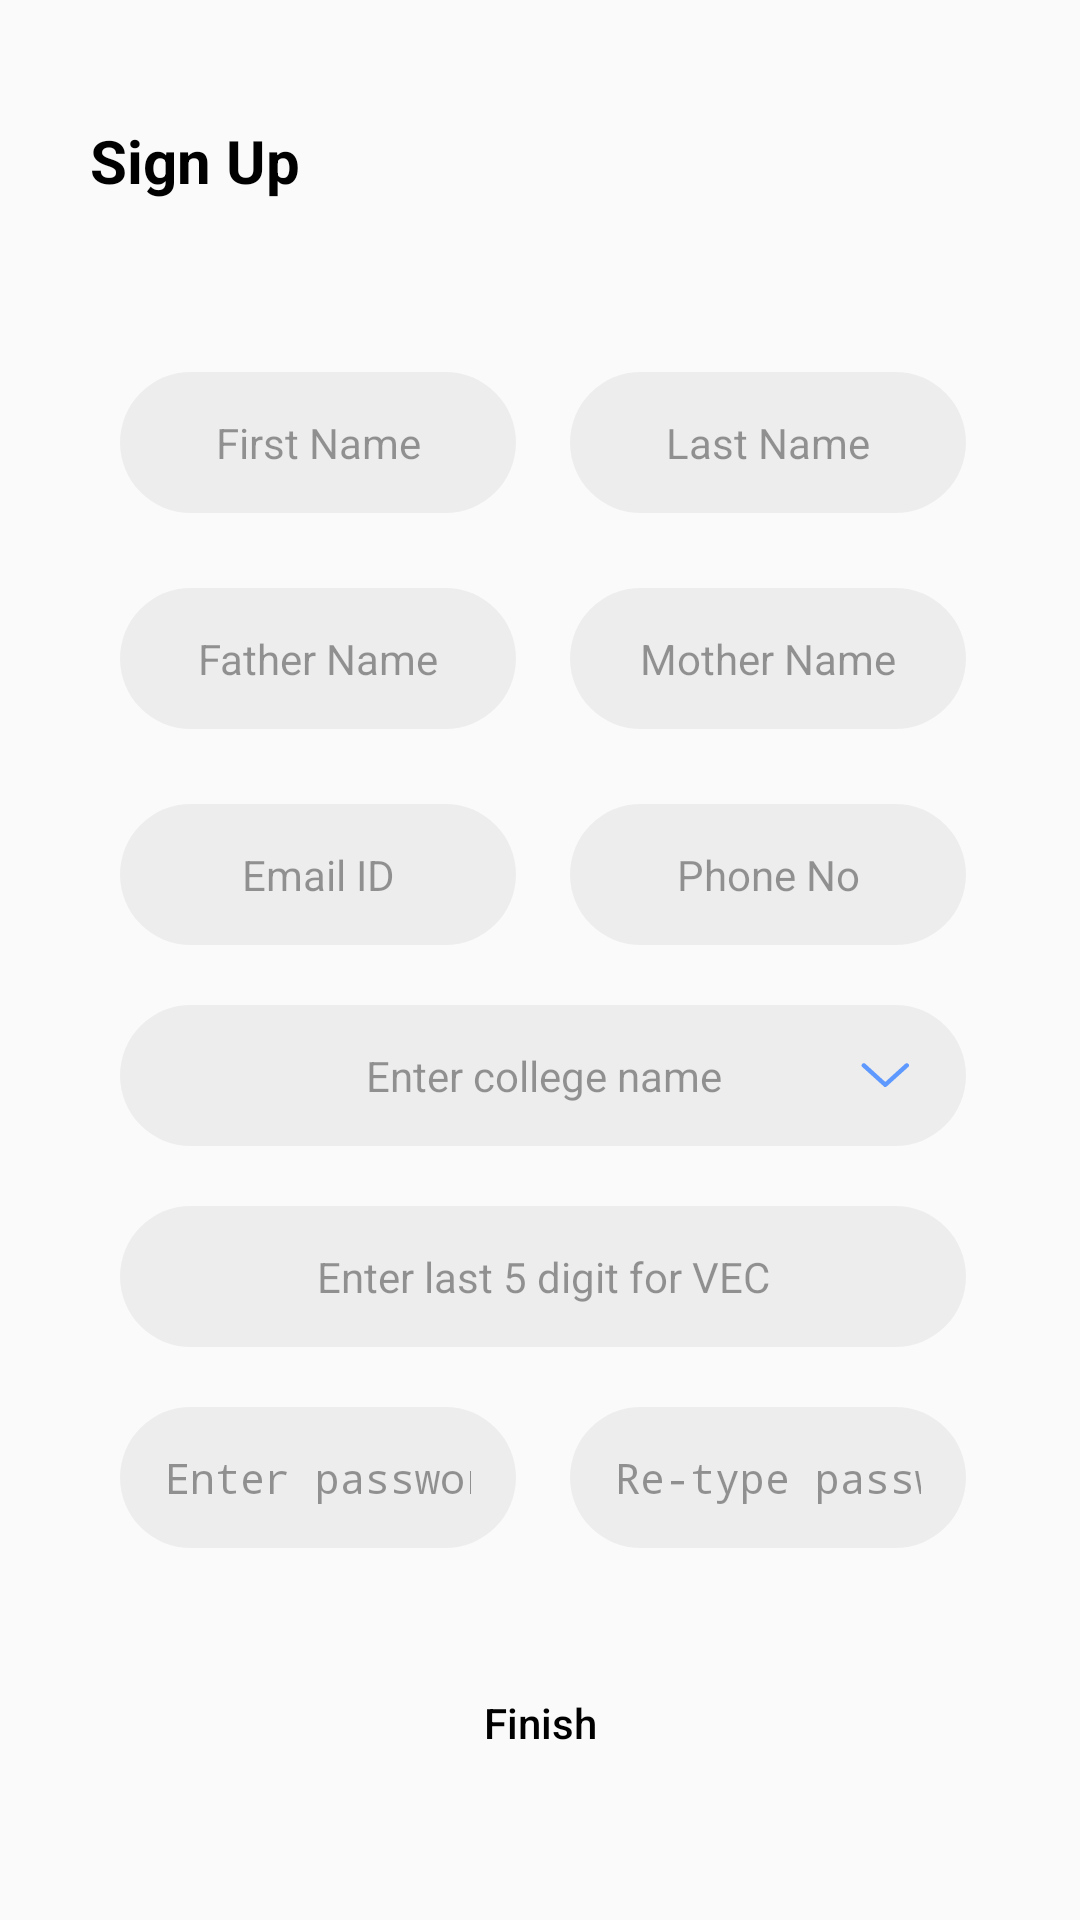

Produce the Android XML layout that renders to this screen, including the resource entries it uses.
<!-- AndroidManifest.xml: activity theme AppTheme2 -->
<!-- res/layout/activity_signup.xml -->
<?xml version="1.0" encoding="utf-8"?>
<androidx.constraintlayout.widget.ConstraintLayout xmlns:android="http://schemas.android.com/apk/res/android"
    xmlns:app="http://schemas.android.com/apk/res-auto"
    xmlns:tools="http://schemas.android.com/tools"
    android:layout_width="match_parent"
    android:layout_height="match_parent"
    android:background="@drawable/signup"
    android:clipChildren="false"
    android:clipToPadding="false"
    tools:context=".SignupActivity">


    <TextView
        android:layout_width="wrap_content"
        android:layout_height="wrap_content"
        android:layout_marginStart="30dp"
        android:layout_marginTop="40dp"
        android:text="Sign Up"
        android:textColor="@color/black"
        android:textSize="@dimen/text_20sp"
        android:textStyle="bold"
        app:layout_constraintStart_toStartOf="parent"
        app:layout_constraintTop_toTopOf="parent" />

    <LinearLayout
        android:id="@+id/inputDetailsReg"
        android:layout_width="match_parent"
        android:layout_height="wrap_content"
        android:layout_margin="@dimen/space_20dp"
        android:orientation="vertical"
        android:paddingStart="@dimen/space_20dp"
        android:paddingEnd="0dp"
        app:layout_constraintBottom_toBottomOf="parent"
        app:layout_constraintEnd_toEndOf="parent"
        app:layout_constraintStart_toStartOf="parent"
        app:layout_constraintTop_toTopOf="parent">

        <LinearLayout
            android:layout_width="match_parent"
            android:layout_height="wrap_content"
            android:layout_marginBottom="25dp"
            android:orientation="horizontal">

            <EditText
                android:id="@+id/fname"
                style="@style/signUp"
                android:layout_width="0dp"
                android:layout_height="wrap_content"
                android:layout_weight="1"
                android:background="@drawable/signup_roundbg"
                android:hint="First Name"
                android:inputType="textPersonName" />

            <EditText
                android:id="@+id/last_name"
                style="@style/signUp"
                android:layout_width="0dp"
                android:layout_height="wrap_content"
                android:layout_weight="1"
                android:background="@drawable/signup_roundbg"
                android:hint="Last Name"
                android:inputType="text" />
        </LinearLayout>

        <LinearLayout
            android:layout_width="match_parent"
            android:layout_height="wrap_content"
            android:layout_marginBottom="25dp"
            android:orientation="horizontal">

            <EditText
                android:id="@+id/fath_name"
                style="@style/signUp"
                android:layout_width="0dp"
                android:layout_height="wrap_content"
                android:layout_weight="1"
                android:background="@drawable/signup_roundbg"
                android:hint="Father Name"
                android:inputType="textNoSuggestions" />

            <EditText
                android:id="@+id/mom_name"
                style="@style/signUp"
                android:layout_width="0dp"
                android:layout_height="wrap_content"
                android:layout_weight="1"
                android:background="@drawable/signup_roundbg"
                android:hint="Mother Name"
                android:inputType="textNoSuggestions" />
        </LinearLayout>

        <LinearLayout
            android:layout_width="match_parent"
            android:layout_height="wrap_content"
            android:orientation="horizontal">

            <EditText
                android:id="@+id/email_in"
                style="@style/signUp"
                android:layout_width="0dp"
                android:importantForAutofill="noExcludeDescendants"
                android:layout_height="wrap_content"
                android:singleLine="true"
                android:layout_weight="1"
                android:background="@drawable/signup_roundbg"
                android:hint="Email ID"
                android:inputType="none" />

            <EditText
                android:id="@+id/contact_no"
                style="@style/signUp"
                android:layout_width="0dp"
                android:layout_height="wrap_content"
                android:layout_weight="1"
                android:background="@drawable/signup_roundbg"
                android:hint="Phone No"
                android:importantForAutofill="noExcludeDescendants"
                android:inputType="phone|number"
                android:maxLength="10" />
        </LinearLayout>


        <LinearLayout
            android:layout_width="match_parent"
            android:layout_height="wrap_content"
            android:layout_marginTop="@dimen/space_20dp"
            android:layout_marginBottom="@dimen/space_20dp"
            android:orientation="horizontal">

            <TextView
                android:id="@+id/vec_clg_pref"
                android:layout_width="0dp"
                android:layout_height="match_parent"
                android:layout_weight="1"
                android:background="@drawable/signup_roundbg"
                android:foreground="@color/transparent"
                android:gravity="center"
                android:textAlignment="center"
                android:textColor="@color/blackish"
                android:visibility="gone" />

            <AutoCompleteTextView
                android:id="@+id/dropdown_clg"
                style="@style/signUp"
                android:layout_width="0dp"
                android:layout_height="wrap_content"
                android:layout_weight="1"
                android:background="@drawable/signup_roundbg"
                android:drawableEnd="@drawable/ic_arrow_down"
                android:hint="Enter college name"
                android:inputType="textNoSuggestions|textFilter"
                android:paddingStart="40dp"
                android:textAlignment="center" />
        </LinearLayout>

        <EditText
            android:id="@+id/vec_in"
            style="@style/signUp"
            android:layout_width="match_parent"
            android:layout_height="0dp"
            android:layout_weight="1"
            android:background="@drawable/signup_roundbg"
            android:hint="Enter last 5 digit for VEC"
            android:inputType="number|textNoSuggestions"
            android:maxLength="5"
            android:textColor="@color/colorPrimaryDark" />

        <LinearLayout
            android:layout_width="match_parent"
            android:layout_height="wrap_content"
            android:layout_marginTop="20dp"
            android:orientation="horizontal">

            <EditText
                android:id="@+id/password"
                style="@style/signUp"
                android:layout_width="0dp"
                android:layout_height="wrap_content"
                android:layout_weight="1"
                android:background="@drawable/signup_roundbg"
                android:hint="Enter password"
                android:inputType="textPassword"
                android:maxLength="30"
                android:textAlignment="center" />

            <EditText
                android:id="@+id/password2"
                style="@style/signUp"
                android:layout_width="0dp"
                android:layout_height="wrap_content"
                android:layout_weight="1"
                android:background="@drawable/signup_roundbg"
                android:hint="Re-type password"
                android:inputType="textPassword"
                android:maxLength="30"
                android:textAlignment="center" />
        </LinearLayout>

    </LinearLayout>

    <LinearLayout
        android:id="@+id/loader2"
        android:layout_width="wrap_content"
        android:layout_height="wrap_content"
        android:layout_marginTop="36dp"
        android:clipChildren="false"
        android:clipToPadding="false"
        android:gravity="center"
        android:minHeight="45dp"
        android:orientation="vertical"
        app:layout_constraintEnd_toEndOf="@id/inputDetailsReg"
        app:layout_constraintStart_toStartOf="@+id/inputDetailsReg"
        app:layout_constraintTop_toBottomOf="@+id/inputDetailsReg">

        <com.agrawalsuneet.dotsloader.loaders.LazyLoader
            android:id="@+id/lazyloader"
            android:layout_width="wrap_content"
            android:layout_height="wrap_content"
            android:visibility="gone"
            app:lazyloader_animDur="350"
            app:lazyloader_dotsDist="8dp"
            app:lazyloader_dotsRadius="6dp"
            app:lazyloader_firstDelayDur="100"
            app:lazyloader_firstDotColor="#00CCFF"
            app:lazyloader_interpolator="@android:anim/accelerate_decelerate_interpolator"
            app:lazyloader_secondDelayDur="350"
            app:lazyloader_secondDotColor="#00ACD6"
            app:lazyloader_thirdDotColor="#3283C1" />

        <Button
            android:id="@+id/signup_post"
            android:layout_width="110dp"
            android:layout_height="40dp"
            android:background="@drawable/ripple_signup"
            android:gravity="center"
            android:text="Finish"
            android:textAlignment="center"
            android:textAllCaps="false"
            android:textColor="@color/black"
            android:visibility="visible" />
    </LinearLayout>
</androidx.constraintlayout.widget.ConstraintLayout>
<!-- resources referenced by this layout -->
<resources>
  <color name="black">#000000</color>
  <color name="blackish">#272727</color>
  <color name="colorPrimaryDark">#0B4FC5</color>
  <color name="transparent">@android:color/transparent</color>
  <dimen name="space_20dp">20dp</dimen>
  <dimen name="text_20sp">20sp</dimen>
  <!-- drawable ic_arrow_down (drawable) -->
  <vector
      xmlns:android="http://schemas.android.com/apk/res/android"
      android:width="24dp"
      android:height="24dp"
      android:viewportWidth="24"
      android:viewportHeight="24">
      <path
          android:pathData="M 12.6 15.8 L 19.8 9.3 C 20.1 9 20.1 8.5 19.8 8.3 C 19.5 8 19 8 18.7 8.3 L 12.1 14.3 L 5.5 8.3 C 5.2 8 4.7 8 4.4 8.3 C 4.1 8.6 4.1 9.1 4.4 9.3 L 11.6 15.8 C 11.7 16.1 12.3 16.1 12.6 15.8 Z"
          android:fillColor="@color/colorPrimary"
          android:strokeWidth="1"/>
  </vector>
  <!-- drawable signup: png bitmap (drawable-night-hdpi, 60691 bytes) -->
  <!-- drawable signup_roundbg (drawable) -->
  <?xml version="1.0" encoding="utf-8"?>
  <shape xmlns:android="http://schemas.android.com/apk/res/android"
      android:shape="rectangle">
      <corners android:radius="32dp" />
  
      <solid android:color="@color/regBoxBg" />
  </shape>
  <style name="signUp">
          <item name="android:paddingStart">15dp</item>
          <item name="android:paddingEnd">15dp</item>
          <item name="android:layout_marginRight">18sp</item>
          <item name="android:inputType">text</item>
          <item name="android:textAlignment">center</item>
          <item name="android:textColorHint">@color/signupHint</item>
          <item name="android:textColor">@color/black</item>
          <item name="android:textSize">@dimen/text_14sp</item>
          <item name="android:minHeight">47dp</item>
      </style>
  <style name="AppTheme2" parent="AppTheme">
          <item name="android:windowLightStatusBar">true</item>
      </style>
  <color name="colorPrimary">#5E99FF</color>
  <color name="regBoxBg">#0D000000</color>
  <color name="signupHint">#66040404</color>
  <dimen name="text_14sp">14sp</dimen>
  <style name="AppTheme" parent="Theme.AppCompat.DayNight.NoActionBar">
          
          <item name="background">@color/transparent</item>
          <item name="colorPrimary">@color/blackish</item>
          <item name="colorPrimaryDark">@color/colorPrimaryDark</item>
          <item name="colorAccent">@color/blackGrey</item>
          <item name="android:windowContentTransitions">true</item>
          <item name="android:windowDrawsSystemBarBackgrounds">true</item>
          
      </style>
  <color name="blackGrey">#3A3A3A</color>
</resources>
